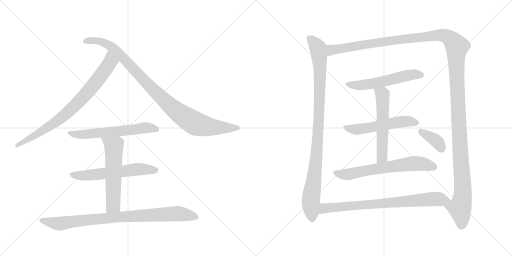
t = 0.00 s
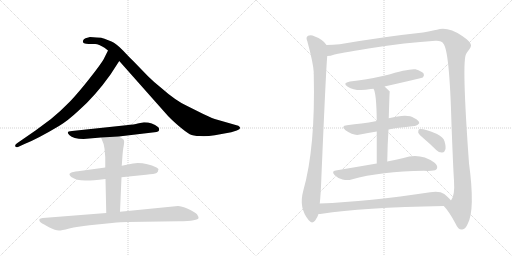
t = 2.40 s
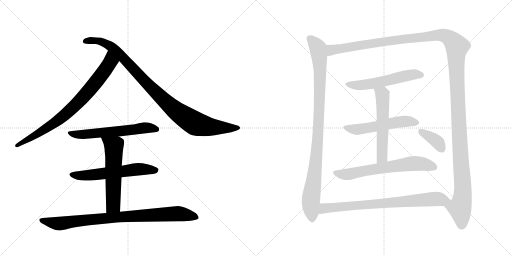
t = 4.79 s
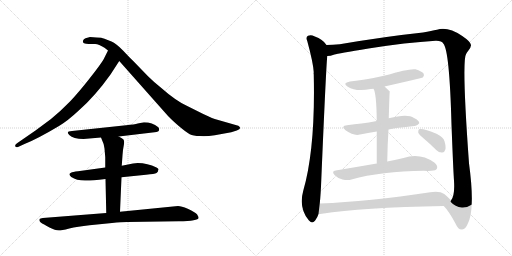
t = 7.19 s
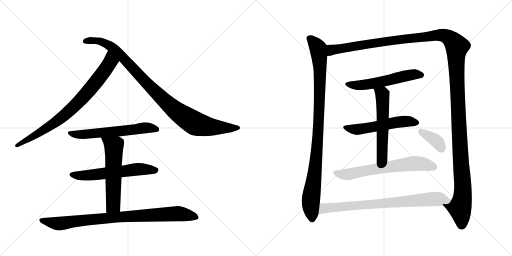
t = 9.59 s
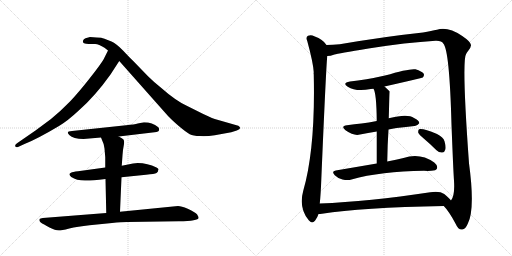
t = 11.99 s

The animated SVG that drew these frames (rendered in a browser with its animation timeline set to each time). Animation: 14 CSS @keyframes rules; one cycle of 11.99 s.

<svg version="1.1" viewBox="0 0 2048 1024" xmlns="http://www.w3.org/2000/svg">
  <g stroke="lightgray" stroke-dasharray="1,1" stroke-width="1" transform="scale(4, 4)">
    <line x1="0" y1="0" x2="256" y2="256"></line>
    <line x1="256" y1="0" x2="0" y2="256"></line>
    <line x1="128" y1="0" x2="128" y2="256"></line>
    <line x1="0" y1="128" x2="256" y2="128"></line>
    <line x1="256" y1="0" x2="512" y2="256"></line>
    <line x1="512" y1="0" x2="256" y2="256"></line>
    <line x1="384" y1="0" x2="384" y2="256"></line>
    <line x1="256" y1="128" x2="512" y2="128"></line>
  </g>
<g transform="scale(1, -1) translate(0, -850)">
   <style type="text/css">
    @keyframes keyframes0 {
      from {
       stroke: black;
       stroke-dashoffset: 801;
       stroke-width: 128;
       }
       72% {
       animation-timing-function: step-end;
       stroke: black;
       stroke-dashoffset: 0;
       stroke-width: 128;
       }
       to {
       stroke: black;
       stroke-width: 1024;
       }
       }
       #make-me-a-hanzi-animation-0 {
         animation: keyframes0 0.901855s both;
         animation-delay: 0.000000s;
         animation-timing-function: linear;
       }
    @keyframes keyframes1 {
      from {
       stroke: black;
       stroke-dashoffset: 990;
       stroke-width: 128;
       }
       76% {
       animation-timing-function: step-end;
       stroke: black;
       stroke-dashoffset: 0;
       stroke-width: 128;
       }
       to {
       stroke: black;
       stroke-width: 1024;
       }
       }
       #make-me-a-hanzi-animation-1 {
         animation: keyframes1 1.055664s both;
         animation-delay: 0.901855s;
         animation-timing-function: linear;
       }
    @keyframes keyframes2 {
      from {
       stroke: black;
       stroke-dashoffset: 602;
       stroke-width: 128;
       }
       66% {
       animation-timing-function: step-end;
       stroke: black;
       stroke-dashoffset: 0;
       stroke-width: 128;
       }
       to {
       stroke: black;
       stroke-width: 1024;
       }
       }
       #make-me-a-hanzi-animation-2 {
         animation: keyframes2 0.739909s both;
         animation-delay: 1.957520s;
         animation-timing-function: linear;
       }
    @keyframes keyframes3 {
      from {
       stroke: black;
       stroke-dashoffset: 593;
       stroke-width: 128;
       }
       66% {
       animation-timing-function: step-end;
       stroke: black;
       stroke-dashoffset: 0;
       stroke-width: 128;
       }
       to {
       stroke: black;
       stroke-width: 1024;
       }
       }
       #make-me-a-hanzi-animation-3 {
         animation: keyframes3 0.732585s both;
         animation-delay: 2.697428s;
         animation-timing-function: linear;
       }
    @keyframes keyframes4 {
      from {
       stroke: black;
       stroke-dashoffset: 579;
       stroke-width: 128;
       }
       65% {
       animation-timing-function: step-end;
       stroke: black;
       stroke-dashoffset: 0;
       stroke-width: 128;
       }
       to {
       stroke: black;
       stroke-width: 1024;
       }
       }
       #make-me-a-hanzi-animation-4 {
         animation: keyframes4 0.721191s both;
         animation-delay: 3.430013s;
         animation-timing-function: linear;
       }
    @keyframes keyframes5 {
      from {
       stroke: black;
       stroke-dashoffset: 882;
       stroke-width: 128;
       }
       74% {
       animation-timing-function: step-end;
       stroke: black;
       stroke-dashoffset: 0;
       stroke-width: 128;
       }
       to {
       stroke: black;
       stroke-width: 1024;
       }
       }
       #make-me-a-hanzi-animation-5 {
         animation: keyframes5 0.967773s both;
         animation-delay: 4.151204s;
         animation-timing-function: linear;
       }
    @keyframes keyframes6 {
      from {
       stroke: black;
       stroke-dashoffset: 990;
       stroke-width: 128;
       }
       76% {
       animation-timing-function: step-end;
       stroke: black;
       stroke-dashoffset: 0;
       stroke-width: 128;
       }
       to {
       stroke: black;
       stroke-width: 1024;
       }
       }
       #make-me-a-hanzi-animation-6 {
         animation: keyframes6 1.055664s both;
         animation-delay: 5.118978s;
         animation-timing-function: linear;
       }
    @keyframes keyframes7 {
      from {
       stroke: black;
       stroke-dashoffset: 1514;
       stroke-width: 128;
       }
       83% {
       animation-timing-function: step-end;
       stroke: black;
       stroke-dashoffset: 0;
       stroke-width: 128;
       }
       to {
       stroke: black;
       stroke-width: 1024;
       }
       }
       #make-me-a-hanzi-animation-7 {
         animation: keyframes7 1.482096s both;
         animation-delay: 6.174642s;
         animation-timing-function: linear;
       }
    @keyframes keyframes8 {
      from {
       stroke: black;
       stroke-dashoffset: 556;
       stroke-width: 128;
       }
       64% {
       animation-timing-function: step-end;
       stroke: black;
       stroke-dashoffset: 0;
       stroke-width: 128;
       }
       to {
       stroke: black;
       stroke-width: 1024;
       }
       }
       #make-me-a-hanzi-animation-8 {
         animation: keyframes8 0.702474s both;
         animation-delay: 7.656738s;
         animation-timing-function: linear;
       }
    @keyframes keyframes9 {
      from {
       stroke: black;
       stroke-dashoffset: 544;
       stroke-width: 128;
       }
       64% {
       animation-timing-function: step-end;
       stroke: black;
       stroke-dashoffset: 0;
       stroke-width: 128;
       }
       to {
       stroke: black;
       stroke-width: 1024;
       }
       }
       #make-me-a-hanzi-animation-9 {
         animation: keyframes9 0.692708s both;
         animation-delay: 8.359212s;
         animation-timing-function: linear;
       }
    @keyframes keyframes10 {
      from {
       stroke: black;
       stroke-dashoffset: 566;
       stroke-width: 128;
       }
       65% {
       animation-timing-function: step-end;
       stroke: black;
       stroke-dashoffset: 0;
       stroke-width: 128;
       }
       to {
       stroke: black;
       stroke-width: 1024;
       }
       }
       #make-me-a-hanzi-animation-10 {
         animation: keyframes10 0.710612s both;
         animation-delay: 9.051921s;
         animation-timing-function: linear;
       }
    @keyframes keyframes11 {
      from {
       stroke: black;
       stroke-dashoffset: 656;
       stroke-width: 128;
       }
       68% {
       animation-timing-function: step-end;
       stroke: black;
       stroke-dashoffset: 0;
       stroke-width: 128;
       }
       to {
       stroke: black;
       stroke-width: 1024;
       }
       }
       #make-me-a-hanzi-animation-11 {
         animation: keyframes11 0.783854s both;
         animation-delay: 9.762533s;
         animation-timing-function: linear;
       }
    @keyframes keyframes12 {
      from {
       stroke: black;
       stroke-dashoffset: 373;
       stroke-width: 128;
       }
       55% {
       animation-timing-function: step-end;
       stroke: black;
       stroke-dashoffset: 0;
       stroke-width: 128;
       }
       to {
       stroke: black;
       stroke-width: 1024;
       }
       }
       #make-me-a-hanzi-animation-12 {
         animation: keyframes12 0.553548s both;
         animation-delay: 10.546387s;
         animation-timing-function: linear;
       }
    @keyframes keyframes13 {
      from {
       stroke: black;
       stroke-dashoffset: 780;
       stroke-width: 128;
       }
       72% {
       animation-timing-function: step-end;
       stroke: black;
       stroke-dashoffset: 0;
       stroke-width: 128;
       }
       to {
       stroke: black;
       stroke-width: 1024;
       }
       }
       #make-me-a-hanzi-animation-13 {
         animation: keyframes13 0.884766s both;
         animation-delay: 11.099935s;
         animation-timing-function: linear;
       }
</style>
<path d="M 442 552 L 477 606 C 493 631 445 675 432 648 L 414 612 Q 403 593 359 537 Q 315 481 280 444 Q 240 403 204 374 L 142 328 L 71 279 Q 58 271 61 265 Q 64 259 72 262 L 98 274 Q 147 293 236 346 Q 270 366 315 408 Q 381 466 442 552 Z" fill="lightgray"></path> 
<path d="M 477 606 L 673 385 Q 685 372 715 346 Q 746 320 759 313 Q 773 306 799 306 Q 825 304 859 309 L 925 321 L 947 328 Q 967 334 957 344 Q 955 347 946 349 L 866 372 Q 856 374 813 394 L 745 428 Q 702 448 643 500 Q 613 524 592 545 L 533 606 Q 522 616 493 647 Q 464 677 446 684 Q 429 690 418 695 Q 407 700 386 700 L 360 702 L 342 697 Q 334 694 332 687 Q 330 680 336 677 Q 343 674 355 674 L 381 674 Q 395 673 418 659 L 432 648 L 477 606 Z" fill="lightgray"></path> 
<path d="M 475 304 L 618 321 Q 636 322 636 330 Q 638 337 632 342 Q 610 361 576 361 L 551 356 Q 539 352 504 349 L 288 326 Q 261 326 277 310 Q 293 294 334 294 L 404 300 L 475 304 Z" fill="lightgray"></path> 
<path d="M 551 198 L 532 196 L 487 187 L 421 180 L 312 165 Q 290 163 284 159 Q 271 154 285 142 Q 306 128 340 128 Q 354 126 422 134 L 486 141 L 584 151 Q 619 154 626 158 Q 633 162 633 170 Q 637 174 626 180 Q 590 198 551 198 Z" fill="lightgray"></path> 
<path d="M 487 187 L 490 229 Q 491 249 495 268 Q 499 287 493 293 Q 487 298 475 304 C 449 318 393 328 404 300 L 410 285 Q 416 275 418 256 L 421 221 L 421 180 L 422 134 L 425 -2 C 426 -32 479 -27 480 3 L 486 141 L 487 187 Z" fill="lightgray"></path> 
<path d="M 425 -2 L 171 -22 Q 161 -23 158 -26 Q 156 -33 160 -37 Q 164 -42 187 -54 Q 211 -67 219 -69 Q 228 -72 236 -72 Q 245 -72 277 -64 Q 310 -56 358 -51 L 448 -42 Q 486 -38 509 -38 L 715 -35 Q 794 -34 794 -22 Q 795 -18 788 -7 Q 778 3 751 15 Q 725 26 712 26 L 480 3 L 425 -2 Z" fill="lightgray"></path> 
<path d="M 1306 670 Q 1294 691 1257 705 Q 1245 712 1232 707 Q 1222 701 1229 686 Q 1253 598 1255 561 Q 1254 558 1255 552 Q 1262 258 1213 87 Q 1194 18 1235 -31 Q 1247 -47 1260 -33 Q 1270 -20 1274 -6 L 1279 36 Q 1283 73 1285 128 Q 1304 576 1309 626 C 1311 656 1312 664 1306 670 Z" fill="lightgray"></path> 
<path d="M 1775 26 Q 1796 5 1823 -46 Q 1833 -70 1849 -68 Q 1862 -67 1871 -45 Q 1901 12 1876 197 Q 1846 611 1865 635 Q 1868 642 1873 647 Q 1885 662 1884 670 Q 1883 683 1849 706 Q 1791 745 1748 731 Q 1727 727 1692 720 Q 1541 704 1359 673 Q 1331 670 1306 670 C 1276 669 1280 620 1309 626 Q 1321 626 1338 632 Q 1351 636 1474 656 Q 1625 680 1742 687 Q 1767 688 1773 676 Q 1798 651 1806 351 Q 1813 170 1816 127 Q 1820 67 1804 48 C 1795 19 1759 46 1775 26 Z" fill="lightgray"></path> 
<path d="M 1538 504 Q 1688 538 1691 540 Q 1698 547 1695 555 Q 1688 565 1662 573 Q 1638 577 1540 548 Q 1462 530 1400 524 Q 1367 518 1391 503 Q 1424 482 1483 494 Q 1487 495 1494 495 L 1538 504 Z" fill="lightgray"></path> 
<path d="M 1554 332 Q 1569 336 1586 338 Q 1626 342 1658 346 Q 1668 345 1677 357 Q 1678 367 1656 378 Q 1631 397 1555 377 L 1507 366 Q 1474 360 1446 356 Q 1418 353 1388 349 Q 1361 346 1382 329 Q 1416 305 1440 312 Q 1471 319 1507 324 L 1554 332 Z" fill="lightgray"></path> 
<path d="M 1549 204 Q 1550 273 1554 332 L 1555 377 Q 1558 483 1559 484 Q 1547 496 1538 504 C 1516 524 1483 523 1494 495 Q 1506 477 1507 366 L 1507 324 Q 1507 273 1507 196 C 1507 166 1549 174 1549 204 Z" fill="lightgray"></path> 
<path d="M 1507 196 Q 1431 183 1343 168 Q 1324 165 1339 149 Q 1352 136 1370 132 Q 1391 128 1406 132 Q 1523 165 1696 167 Q 1711 166 1725 167 Q 1744 167 1748 176 Q 1752 188 1737 200 Q 1680 240 1614 218 Q 1586 212 1549 204 L 1507 196 Z" fill="lightgray"></path> 
<path d="M 1696 295 Q 1721 274 1746 249 Q 1756 239 1769 240 Q 1778 240 1781 251 Q 1785 261 1778 285 Q 1774 301 1748 314 Q 1691 338 1676 333 Q 1672 329 1673 319 Q 1676 312 1696 295 Z" fill="lightgray"></path> 
<path d="M 1274 -6 Q 1280 -6 1288 -5 Q 1444 20 1775 26 C 1805 27 1823 27 1804 48 Q 1797 58 1777 74 Q 1758 87 1721 81 Q 1475 44 1279 36 C 1249 35 1244 -9 1274 -6 Z" fill="lightgray"></path> 
      <clipPath id="make-me-a-hanzi-clip-0">
      <path d="M 442 552 L 477 606 C 493 631 445 675 432 648 L 414 612 Q 403 593 359 537 Q 315 481 280 444 Q 240 403 204 374 L 142 328 L 71 279 Q 58 271 61 265 Q 64 259 72 262 L 98 274 Q 147 293 236 346 Q 270 366 315 408 Q 381 466 442 552 Z" fill="lightgray"></path>
      </clipPath>
      <path clip-path="url(#make-me-a-hanzi-clip-0)" d="M 434 639 L 441 602 L 436 593 L 322 450 L 218 357 L 68 267 " fill="none" id="make-me-a-hanzi-animation-0" stroke-dasharray="673 1346" stroke-linecap="round"></path>

      <clipPath id="make-me-a-hanzi-clip-1">
      <path d="M 477 606 L 673 385 Q 685 372 715 346 Q 746 320 759 313 Q 773 306 799 306 Q 825 304 859 309 L 925 321 L 947 328 Q 967 334 957 344 Q 955 347 946 349 L 866 372 Q 856 374 813 394 L 745 428 Q 702 448 643 500 Q 613 524 592 545 L 533 606 Q 522 616 493 647 Q 464 677 446 684 Q 429 690 418 695 Q 407 700 386 700 L 360 702 L 342 697 Q 334 694 332 687 Q 330 680 336 677 Q 343 674 355 674 L 381 674 Q 395 673 418 659 L 432 648 L 477 606 Z" fill="lightgray"></path>
      </clipPath>
      <path clip-path="url(#make-me-a-hanzi-clip-1)" d="M 343 686 L 392 687 L 442 665 L 637 467 L 703 407 L 774 360 L 847 342 L 950 337 " fill="none" id="make-me-a-hanzi-animation-1" stroke-dasharray="862 1724" stroke-linecap="round"></path>

      <clipPath id="make-me-a-hanzi-clip-2">
      <path d="M 475 304 L 618 321 Q 636 322 636 330 Q 638 337 632 342 Q 610 361 576 361 L 551 356 Q 539 352 504 349 L 288 326 Q 261 326 277 310 Q 293 294 334 294 L 404 300 L 475 304 Z" fill="lightgray"></path>
      </clipPath>
      <path clip-path="url(#make-me-a-hanzi-clip-2)" d="M 281 319 L 325 311 L 574 338 L 625 333 " fill="none" id="make-me-a-hanzi-animation-2" stroke-dasharray="474 948" stroke-linecap="round"></path>

      <clipPath id="make-me-a-hanzi-clip-3">
      <path d="M 551 198 L 532 196 L 487 187 L 421 180 L 312 165 Q 290 163 284 159 Q 271 154 285 142 Q 306 128 340 128 Q 354 126 422 134 L 486 141 L 584 151 Q 619 154 626 158 Q 633 162 633 170 Q 637 174 626 180 Q 590 198 551 198 Z" fill="lightgray"></path>
      </clipPath>
      <path clip-path="url(#make-me-a-hanzi-clip-3)" d="M 286 151 L 360 149 L 571 174 L 621 169 " fill="none" id="make-me-a-hanzi-animation-3" stroke-dasharray="465 930" stroke-linecap="round"></path>

      <clipPath id="make-me-a-hanzi-clip-4">
      <path d="M 487 187 L 490 229 Q 491 249 495 268 Q 499 287 493 293 Q 487 298 475 304 C 449 318 393 328 404 300 L 410 285 Q 416 275 418 256 L 421 221 L 421 180 L 422 134 L 425 -2 C 426 -32 479 -27 480 3 L 486 141 L 487 187 Z" fill="lightgray"></path>
      </clipPath>
      <path clip-path="url(#make-me-a-hanzi-clip-4)" d="M 411 299 L 455 265 L 453 29 L 431 6 " fill="none" id="make-me-a-hanzi-animation-4" stroke-dasharray="451 902" stroke-linecap="round"></path>

      <clipPath id="make-me-a-hanzi-clip-5">
      <path d="M 425 -2 L 171 -22 Q 161 -23 158 -26 Q 156 -33 160 -37 Q 164 -42 187 -54 Q 211 -67 219 -69 Q 228 -72 236 -72 Q 245 -72 277 -64 Q 310 -56 358 -51 L 448 -42 Q 486 -38 509 -38 L 715 -35 Q 794 -34 794 -22 Q 795 -18 788 -7 Q 778 3 751 15 Q 725 26 712 26 L 480 3 L 425 -2 Z" fill="lightgray"></path>
      </clipPath>
      <path clip-path="url(#make-me-a-hanzi-clip-5)" d="M 166 -30 L 234 -45 L 447 -20 L 707 -5 L 787 -20 " fill="none" id="make-me-a-hanzi-animation-5" stroke-dasharray="754 1508" stroke-linecap="round"></path>

      <clipPath id="make-me-a-hanzi-clip-6">
      <path d="M 1306 670 Q 1294 691 1257 705 Q 1245 712 1232 707 Q 1222 701 1229 686 Q 1253 598 1255 561 Q 1254 558 1255 552 Q 1262 258 1213 87 Q 1194 18 1235 -31 Q 1247 -47 1260 -33 Q 1270 -20 1274 -6 L 1279 36 Q 1283 73 1285 128 Q 1304 576 1309 626 C 1311 656 1312 664 1306 670 Z" fill="lightgray"></path>
      </clipPath>
      <path clip-path="url(#make-me-a-hanzi-clip-6)" d="M 1240 695 L 1272 657 L 1280 573 L 1270 271 L 1243 46 L 1248 -25 " fill="none" id="make-me-a-hanzi-animation-6" stroke-dasharray="862 1724" stroke-linecap="round"></path>

      <clipPath id="make-me-a-hanzi-clip-7">
      <path d="M 1775 26 Q 1796 5 1823 -46 Q 1833 -70 1849 -68 Q 1862 -67 1871 -45 Q 1901 12 1876 197 Q 1846 611 1865 635 Q 1868 642 1873 647 Q 1885 662 1884 670 Q 1883 683 1849 706 Q 1791 745 1748 731 Q 1727 727 1692 720 Q 1541 704 1359 673 Q 1331 670 1306 670 C 1276 669 1280 620 1309 626 Q 1321 626 1338 632 Q 1351 636 1474 656 Q 1625 680 1742 687 Q 1767 688 1773 676 Q 1798 651 1806 351 Q 1813 170 1816 127 Q 1820 67 1804 48 C 1795 19 1759 46 1775 26 Z" fill="lightgray"></path>
      </clipPath>
      <path clip-path="url(#make-me-a-hanzi-clip-7)" d="M 1315 634 L 1327 650 L 1370 658 L 1746 709 L 1788 704 L 1822 673 L 1828 664 L 1827 532 L 1852 101 L 1849 52 L 1839 18 L 1847 -49 " fill="none" id="make-me-a-hanzi-animation-7" stroke-dasharray="1386 2772" stroke-linecap="round"></path>

      <clipPath id="make-me-a-hanzi-clip-8">
      <path d="M 1538 504 Q 1688 538 1691 540 Q 1698 547 1695 555 Q 1688 565 1662 573 Q 1638 577 1540 548 Q 1462 530 1400 524 Q 1367 518 1391 503 Q 1424 482 1483 494 Q 1487 495 1494 495 L 1538 504 Z" fill="lightgray"></path>
      </clipPath>
      <path clip-path="url(#make-me-a-hanzi-clip-8)" d="M 1393 515 L 1414 509 L 1454 510 L 1548 526 L 1642 551 L 1687 549 " fill="none" id="make-me-a-hanzi-animation-8" stroke-dasharray="428 856" stroke-linecap="round"></path>

      <clipPath id="make-me-a-hanzi-clip-9">
      <path d="M 1554 332 Q 1569 336 1586 338 Q 1626 342 1658 346 Q 1668 345 1677 357 Q 1678 367 1656 378 Q 1631 397 1555 377 L 1507 366 Q 1474 360 1446 356 Q 1418 353 1388 349 Q 1361 346 1382 329 Q 1416 305 1440 312 Q 1471 319 1507 324 L 1554 332 Z" fill="lightgray"></path>
      </clipPath>
      <path clip-path="url(#make-me-a-hanzi-clip-9)" d="M 1383 340 L 1431 332 L 1605 364 L 1667 359 " fill="none" id="make-me-a-hanzi-animation-9" stroke-dasharray="416 832" stroke-linecap="round"></path>

      <clipPath id="make-me-a-hanzi-clip-10">
      <path d="M 1549 204 Q 1550 273 1554 332 L 1555 377 Q 1558 483 1559 484 Q 1547 496 1538 504 C 1516 524 1483 523 1494 495 Q 1506 477 1507 366 L 1507 324 Q 1507 273 1507 196 C 1507 166 1549 174 1549 204 Z" fill="lightgray"></path>
      </clipPath>
      <path clip-path="url(#make-me-a-hanzi-clip-10)" d="M 1502 496 L 1530 471 L 1533 392 L 1529 227 L 1513 204 " fill="none" id="make-me-a-hanzi-animation-10" stroke-dasharray="438 876" stroke-linecap="round"></path>

      <clipPath id="make-me-a-hanzi-clip-11">
      <path d="M 1507 196 Q 1431 183 1343 168 Q 1324 165 1339 149 Q 1352 136 1370 132 Q 1391 128 1406 132 Q 1523 165 1696 167 Q 1711 166 1725 167 Q 1744 167 1748 176 Q 1752 188 1737 200 Q 1680 240 1614 218 Q 1586 212 1549 204 L 1507 196 Z" fill="lightgray"></path>
      </clipPath>
      <path clip-path="url(#make-me-a-hanzi-clip-11)" d="M 1342 158 L 1397 154 L 1656 196 L 1692 194 L 1737 181 " fill="none" id="make-me-a-hanzi-animation-11" stroke-dasharray="528 1056" stroke-linecap="round"></path>

      <clipPath id="make-me-a-hanzi-clip-12">
      <path d="M 1696 295 Q 1721 274 1746 249 Q 1756 239 1769 240 Q 1778 240 1781 251 Q 1785 261 1778 285 Q 1774 301 1748 314 Q 1691 338 1676 333 Q 1672 329 1673 319 Q 1676 312 1696 295 Z" fill="lightgray"></path>
      </clipPath>
      <path clip-path="url(#make-me-a-hanzi-clip-12)" d="M 1681 325 L 1743 288 L 1769 252 " fill="none" id="make-me-a-hanzi-animation-12" stroke-dasharray="245 490" stroke-linecap="round"></path>

      <clipPath id="make-me-a-hanzi-clip-13">
      <path d="M 1274 -6 Q 1280 -6 1288 -5 Q 1444 20 1775 26 C 1805 27 1823 27 1804 48 Q 1797 58 1777 74 Q 1758 87 1721 81 Q 1475 44 1279 36 C 1249 35 1244 -9 1274 -6 Z" fill="lightgray"></path>
      </clipPath>
      <path clip-path="url(#make-me-a-hanzi-clip-13)" d="M 1281 0 L 1297 17 L 1344 22 L 1733 54 L 1796 48 " fill="none" id="make-me-a-hanzi-animation-13" stroke-dasharray="652 1304" stroke-linecap="round"></path>

</g>
</svg>
